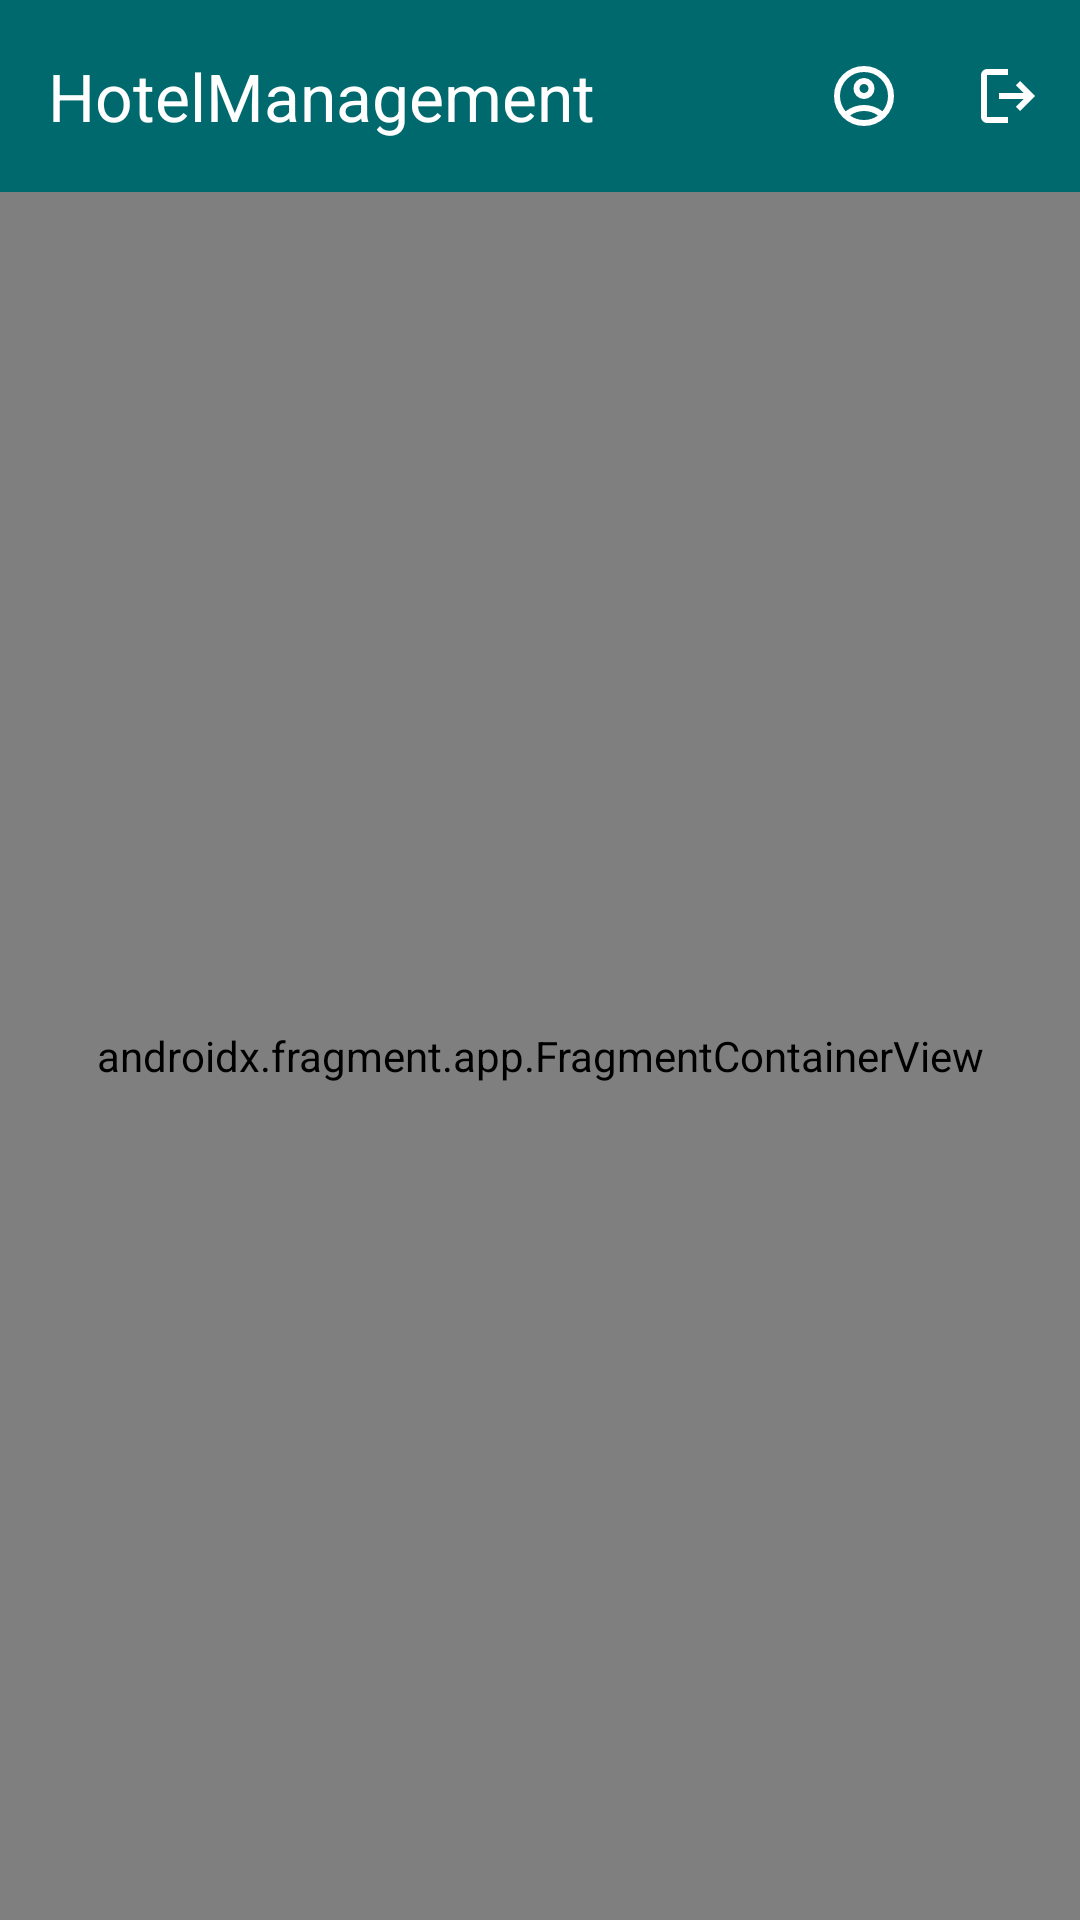

The Android layout XML behind this screen, and the referenced resources:
<!-- AndroidManifest.xml: application theme Theme.HotelManagement -->
<!-- res/layout/activity_home.xml -->
<?xml version="1.0" encoding="utf-8"?>
<androidx.constraintlayout.widget.ConstraintLayout xmlns:android="http://schemas.android.com/apk/res/android"
    xmlns:app="http://schemas.android.com/apk/res-auto"
    xmlns:tools="http://schemas.android.com/tools"
    android:id="@+id/main"
    android:layout_width="match_parent"
    android:layout_height="match_parent"
    android:background="@color/md_theme_background"
    tools:context=".ui.home.HomeActivity">


    <com.google.android.material.appbar.AppBarLayout
        android:id="@+id/appBar"
        android:layout_width="match_parent"
        android:layout_height="wrap_content"
        android:background="@color/md_theme_primary"
        app:layout_constraintEnd_toEndOf="parent"
        app:layout_constraintStart_toStartOf="parent"
        app:layout_constraintTop_toTopOf="parent">

        <com.google.android.material.appbar.MaterialToolbar
            android:id="@+id/topAppBar"
            android:layout_width="match_parent"
            android:layout_height="wrap_content"
            android:minHeight="?attr/actionBarSize"
            app:menu="@menu/top_app_bar"
            app:title="@string/app_name"
            app:titleTextColor="@color/md_theme_onPrimary" />

    </com.google.android.material.appbar.AppBarLayout>


    <androidx.fragment.app.FragmentContainerView
        android:id="@+id/fragment_container"
        android:name="androidx.navigation.fragment.NavHostFragment"
        android:layout_width="0dp"
        android:layout_height="0dp"
        android:foregroundGravity="center"
        android:keepScreenOn="true"
        app:defaultNavHost="true"
        app:layout_constraintBottom_toBottomOf="parent"
        app:layout_constraintEnd_toEndOf="parent"
        app:layout_constraintStart_toStartOf="parent"
        app:layout_constraintTop_toBottomOf="@id/appBar"
        app:navGraph="@navigation/home_nav" />

</androidx.constraintlayout.widget.ConstraintLayout>
<!-- resources referenced by this layout -->
<resources>
  <color name="md_theme_background">#F4FBFA</color>
  <color name="md_theme_onPrimary">#FFFFFF</color>
  <color name="md_theme_primary">#00696D</color>
  <string name="app_name">HotelManagement</string>
  <style name="Theme.HotelManagement" parent="Base.Theme.HotelManagement" />
  <color name="md_theme_primaryContainer">#9CF1F5</color>
  <color name="md_theme_onPrimaryContainer">#002021</color>
  <color name="md_theme_secondary">#4A6364</color>
  <color name="md_theme_onSecondary">#FFFFFF</color>
  <color name="md_theme_secondaryContainer">#CCE8E9</color>
  <color name="md_theme_onSecondaryContainer">#041F21</color>
  <color name="md_theme_tertiary">#4E5F7D</color>
  <color name="md_theme_onTertiary">#FFFFFF</color>
  <color name="md_theme_tertiaryContainer">#D5E3FF</color>
  <color name="md_theme_onTertiaryContainer">#071C36</color>
  <color name="md_theme_error">#BA1A1A</color>
  <color name="md_theme_onError">#FFFFFF</color>
  <color name="md_theme_errorContainer">#FFDAD6</color>
  <color name="md_theme_onErrorContainer">#410002</color>
  <color name="md_theme_onBackground">#161D1D</color>
  <color name="md_theme_surface">#F4FBFA</color>
  <color name="md_theme_onSurface">#161D1D</color>
  <color name="md_theme_surfaceVariant">#DAE4E5</color>
  <color name="md_theme_onSurfaceVariant">#3F4949</color>
  <color name="md_theme_outline">#6F7979</color>
  <color name="md_theme_outlineVariant">#BEC8C9</color>
  <color name="md_theme_inverseSurface">#2B3232</color>
  <color name="md_theme_inverseOnSurface">#ECF2F2</color>
  <color name="md_theme_inversePrimary">#80D4D8</color>
  <color name="md_theme_primaryFixed">#9CF1F5</color>
  <color name="md_theme_onPrimaryFixed">#002021</color>
  <color name="md_theme_primaryFixedDim">#80D4D8</color>
  <color name="md_theme_onPrimaryFixedVariant">#004F52</color>
  <color name="md_theme_secondaryFixed">#CCE8E9</color>
  <color name="md_theme_onSecondaryFixed">#041F21</color>
  <color name="md_theme_secondaryFixedDim">#B1CCCD</color>
  <color name="md_theme_onSecondaryFixedVariant">#324B4C</color>
  <color name="md_theme_tertiaryFixed">#D5E3FF</color>
  <color name="md_theme_onTertiaryFixed">#071C36</color>
  <color name="md_theme_tertiaryFixedDim">#B5C7E9</color>
  <color name="md_theme_onTertiaryFixedVariant">#364764</color>
  <color name="md_theme_surfaceDim">#D5DBDB</color>
  <color name="md_theme_surfaceBright">#F4FBFA</color>
  <color name="md_theme_surfaceContainerLowest">#FFFFFF</color>
  <color name="md_theme_surfaceContainerLow">#EFF5F5</color>
  <color name="md_theme_surfaceContainer">#E9EFEF</color>
  <color name="md_theme_surfaceContainerHigh">#E3E9E9</color>
  <color name="md_theme_surfaceContainerHighest">#DDE4E4</color>
</resources>
